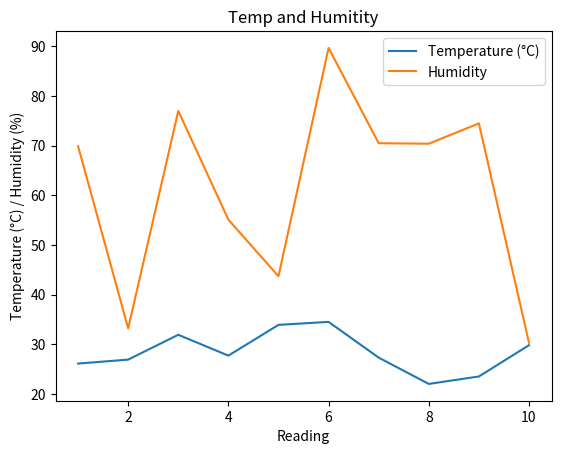

Python code for this plot:
import random
import datetime
import time 
from datetime import datetime
import os
import matplotlib.pyplot as plt

def generate_readings():
    rand_temp = round(random.uniform(20.00, 35.00), 1)
    rand_humi = round(random.uniform(30.00, 90.00), 1)
    return rand_temp, rand_humi

def get_time():
    now = datetime.now()
    current_time = now.strftime("%H:%M:%S")
    return current_time

def log_readings():
    with open("sensor_log.csv", "a") as f:
        if not os.path.exists("sensor_log.csv") or os.path.getsize("sensor_log.csv") == 0:
            f.write("timestamp,temperature,humidity\n")

        temperatures = []
        humidities = []

        for i in range(1, 11):
            rand_temp, rand_humi = generate_readings()
            current_time = get_time()
            print (f"current time: {current_time} Temp: {rand_temp} Humidity: {rand_humi}")
            temperatures.append(rand_temp)
            humidities.append(rand_humi)



            if i < 10:
                time.sleep(1)
            
            f.write(f"{current_time}, {rand_temp}, {rand_humi}\n")
        plot_readings(temperatures, humidities)


def plot_readings(temperatures, humidities):
    readings = list(range(1,11))

    plt.plot(readings, temperatures, label = "Temperature (°C)")
    plt.plot(readings, humidities, label = "Humidity")
    plt.title ("Temp and Humitity")
    plt.xlabel("Reading")
    plt.ylabel("Temperature (°C) / Humidity (%)")
    plt.legend()
    plt.savefig("sensor_chart.png")


log_readings()
